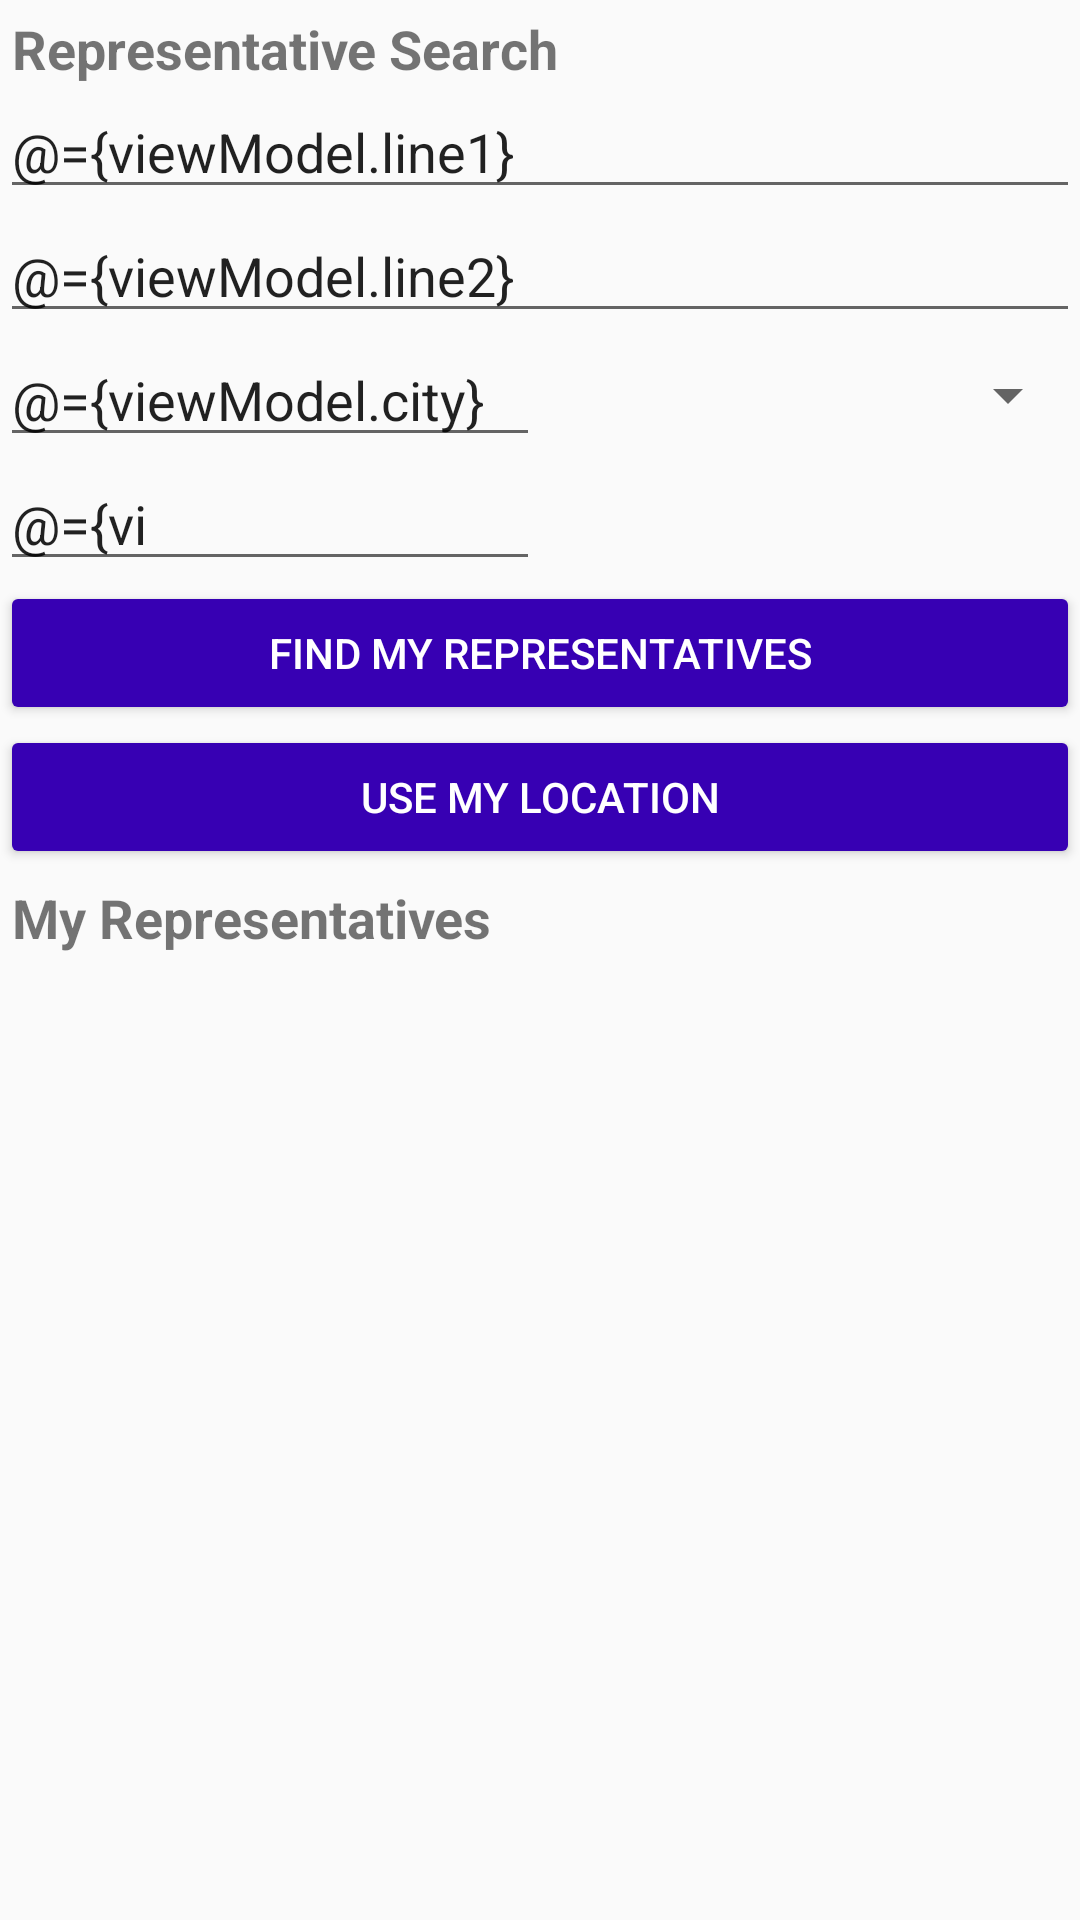

Here is an Android app screen rendered from its layout file. Give the layout XML and the strings, colors and styles it references.
<!-- AndroidManifest.xml: application theme AppTheme -->
<!-- res/layout/fragment_representative.xml -->
<?xml version="1.0" encoding="utf-8"?>
<layout xmlns:android="http://schemas.android.com/apk/res/android"
    xmlns:app="http://schemas.android.com/apk/res-auto"
    xmlns:motion="http://schemas.android.com/tools">

    <data>

        <variable
            name="viewModel"
            type="com.example.android.politicalpreparedness.representative.RepresentativeViewModel" />
    </data>

    <androidx.constraintlayout.motion.widget.MotionLayout
        android:layout_width="match_parent"
        android:layout_height="match_parent"
        app:layoutDescription="@xml/fragment_representative_scene">

        
        <androidx.constraintlayout.widget.ConstraintLayout
            android:id="@+id/form_layout"
            android:layout_width="match_parent"
            android:layout_height="wrap_content"
            app:layout_constraintBottom_toTopOf="@id/representative_layout"
            app:layout_constraintTop_toTopOf="parent">
            <TextView
                android:id="@+id/search_title"
                style="@style/title_style"
                android:layout_width="wrap_content"
                android:layout_height="wrap_content"
                android:text="@string/representative_search"
                app:layout_constraintStart_toStartOf="parent"
                app:layout_constraintTop_toTopOf="parent" />

            <EditText
                android:id="@+id/address_line_1"
                android:layout_width="match_parent"
                android:layout_height="wrap_content"
                android:autofillHints="@string/address_line_1"
                android:hint="@string/address_line_1"
                android:inputType="textPostalAddress"
                android:text="@={viewModel.line1}"
                app:layout_constraintStart_toStartOf="parent"
                app:layout_constraintTop_toBottomOf="@id/search_title" />

            <EditText
                android:id="@+id/address_line_2"
                android:layout_width="match_parent"
                android:layout_height="@dimen/fill_parent"
                android:autofillHints="@string/address_line_2"
                android:hint="@string/address_line_2"
                android:inputType="textPostalAddress"
                android:text="@={viewModel.line2}"
                app:layout_constraintStart_toStartOf="parent"
                app:layout_constraintTop_toBottomOf="@id/address_line_1" />

            <EditText
                android:id="@+id/city"
                android:layout_width="@dimen/fill_parent"
                android:layout_height="wrap_content"
                android:autofillHints="City"
                android:hint="@string/city"
                android:inputType="textPostalAddress"
                android:text="@={viewModel.city}"
                app:layout_constraintEnd_toStartOf="@id/state"
                app:layout_constraintStart_toStartOf="parent"
                app:layout_constraintTop_toBottomOf="@id/address_line_2" />

            <Spinner
                android:id="@+id/state"
                android:layout_width="@dimen/fill_parent"
                android:layout_height="@dimen/fill_parent"
                android:autofillHints="State"
                android:contentDescription="@string/state"
                android:inputType="textPostalAddress"
                app:layout_constraintBottom_toBottomOf="@id/city"
                app:layout_constraintEnd_toEndOf="parent"
                app:layout_constraintStart_toEndOf="@id/city"
                app:layout_constraintTop_toTopOf="@id/city" />

            <EditText
                android:id="@+id/zip"
                android:layout_width="@dimen/fill_parent"
                android:layout_height="wrap_content"
                android:autofillHints="Zip Code"
                android:hint="@string/zip"
                android:inputType="number"
                android:maxLength="5"
                android:text="@={viewModel.zip}"
                app:layout_constraintEnd_toEndOf="@id/city"
                app:layout_constraintStart_toStartOf="parent"
                app:layout_constraintTop_toBottomOf="@id/city" />

            <Button
                android:id="@+id/button_search"
                style="@style/button_style"
                android:layout_width="match_parent"
                android:layout_height="wrap_content"
                android:text="@string/find_my_representatives"
                app:layout_constraintTop_toBottomOf="@id/zip" />

            <Button
                android:id="@+id/button_location"
                style="@style/button_style"
                android:layout_width="match_parent"
                android:layout_height="wrap_content"
                android:text="@string/use_my_location"
                app:layout_constraintTop_toBottomOf="@id/button_search" />
        </androidx.constraintlayout.widget.ConstraintLayout>

        <androidx.constraintlayout.widget.ConstraintLayout
            android:id="@+id/representative_layout"
            android:layout_width="match_parent"
            android:layout_height="@dimen/fill_parent"
            app:layout_constraintBottom_toBottomOf="parent"
            app:layout_constraintTop_toBottomOf="@id/form_layout">

            <TextView
                android:id="@+id/representative_title"
                style="@style/title_style"
                android:layout_width="wrap_content"
                android:layout_height="wrap_content"
                android:text="@string/my_representatives"
                app:layout_constraintStart_toStartOf="parent"
                app:layout_constraintTop_toTopOf="parent" />

            <androidx.recyclerview.widget.RecyclerView
                android:id="@+id/representative_list"
                android:layout_width="match_parent"
                android:layout_height="@dimen/fill_parent"
                app:layoutManager="androidx.recyclerview.widget.LinearLayoutManager"
                app:layout_constraintBottom_toBottomOf="parent"
                app:layout_constraintStart_toStartOf="parent"
                app:layout_constraintTop_toBottomOf="@id/representative_title"
                app:layout_constraintVertical_bias="0.0"
                app:representatives="@{viewModel.representatives}" />

            <TextView
                android:id="@+id/list_placeholder"
                android:layout_width="match_parent"
                android:layout_height="@dimen/fill_parent"
                android:gravity="center"
                android:textAlignment="center"
                android:visibility="gone"
                app:layout_constraintBottom_toBottomOf="parent"
                app:layout_constraintTop_toBottomOf="@id/representative_title"
                motion:visibilityMode="ignore" />
        </androidx.constraintlayout.widget.ConstraintLayout>
    </androidx.constraintlayout.motion.widget.MotionLayout>
</layout>
<!-- resources referenced by this layout -->
<resources>
  <dimen name="fill_parent">0dp</dimen>
  <string name="address_line_1">Address Line 1</string>
  <string name="address_line_2">Address Line 2</string>
  <string name="city">City</string>
  <string name="find_my_representatives">Find my representatives</string>
  <string name="my_representatives">My Representatives</string>
  <string name="representative_search">Representative Search</string>
  <string name="state">State</string>
  <string name="use_my_location">Use My Location</string>
  <string name="zip">Zip</string>
  <style name="button_style">
          <item name="android:backgroundTint">@color/colorPrimaryDark</item>
          <item name="android:textColor">@color/white</item>
      </style>
  <style name="title_style">
          <item name="android:layout_margin">@dimen/margin_small</item>
          <item name="android:textSize">@dimen/title_text_size</item>
          <item name="android:textStyle">bold</item>
      </style>
  <style name="AppTheme" parent="Theme.AppCompat.Light.DarkActionBar">
          
          <item name="colorPrimary">@color/colorPrimary</item>
          <item name="colorPrimaryDark">@color/colorPrimaryDark</item>
          <item name="colorAccent">@color/colorAccent</item>
      </style>
  <dimen name="margin_small">4dp</dimen>
  <dimen name="title_text_size">18sp</dimen>
  <!-- not gathered from this repository: default colours our renderer supplied (Android Studio template values) -->
  <color name="white">#FFFFFFFF</color>
  <color name="colorPrimary">#FF6200EE</color>
  <color name="colorPrimaryDark">#FF3700B3</color>
  <color name="colorAccent">#FF03DAC5</color>
</resources>
